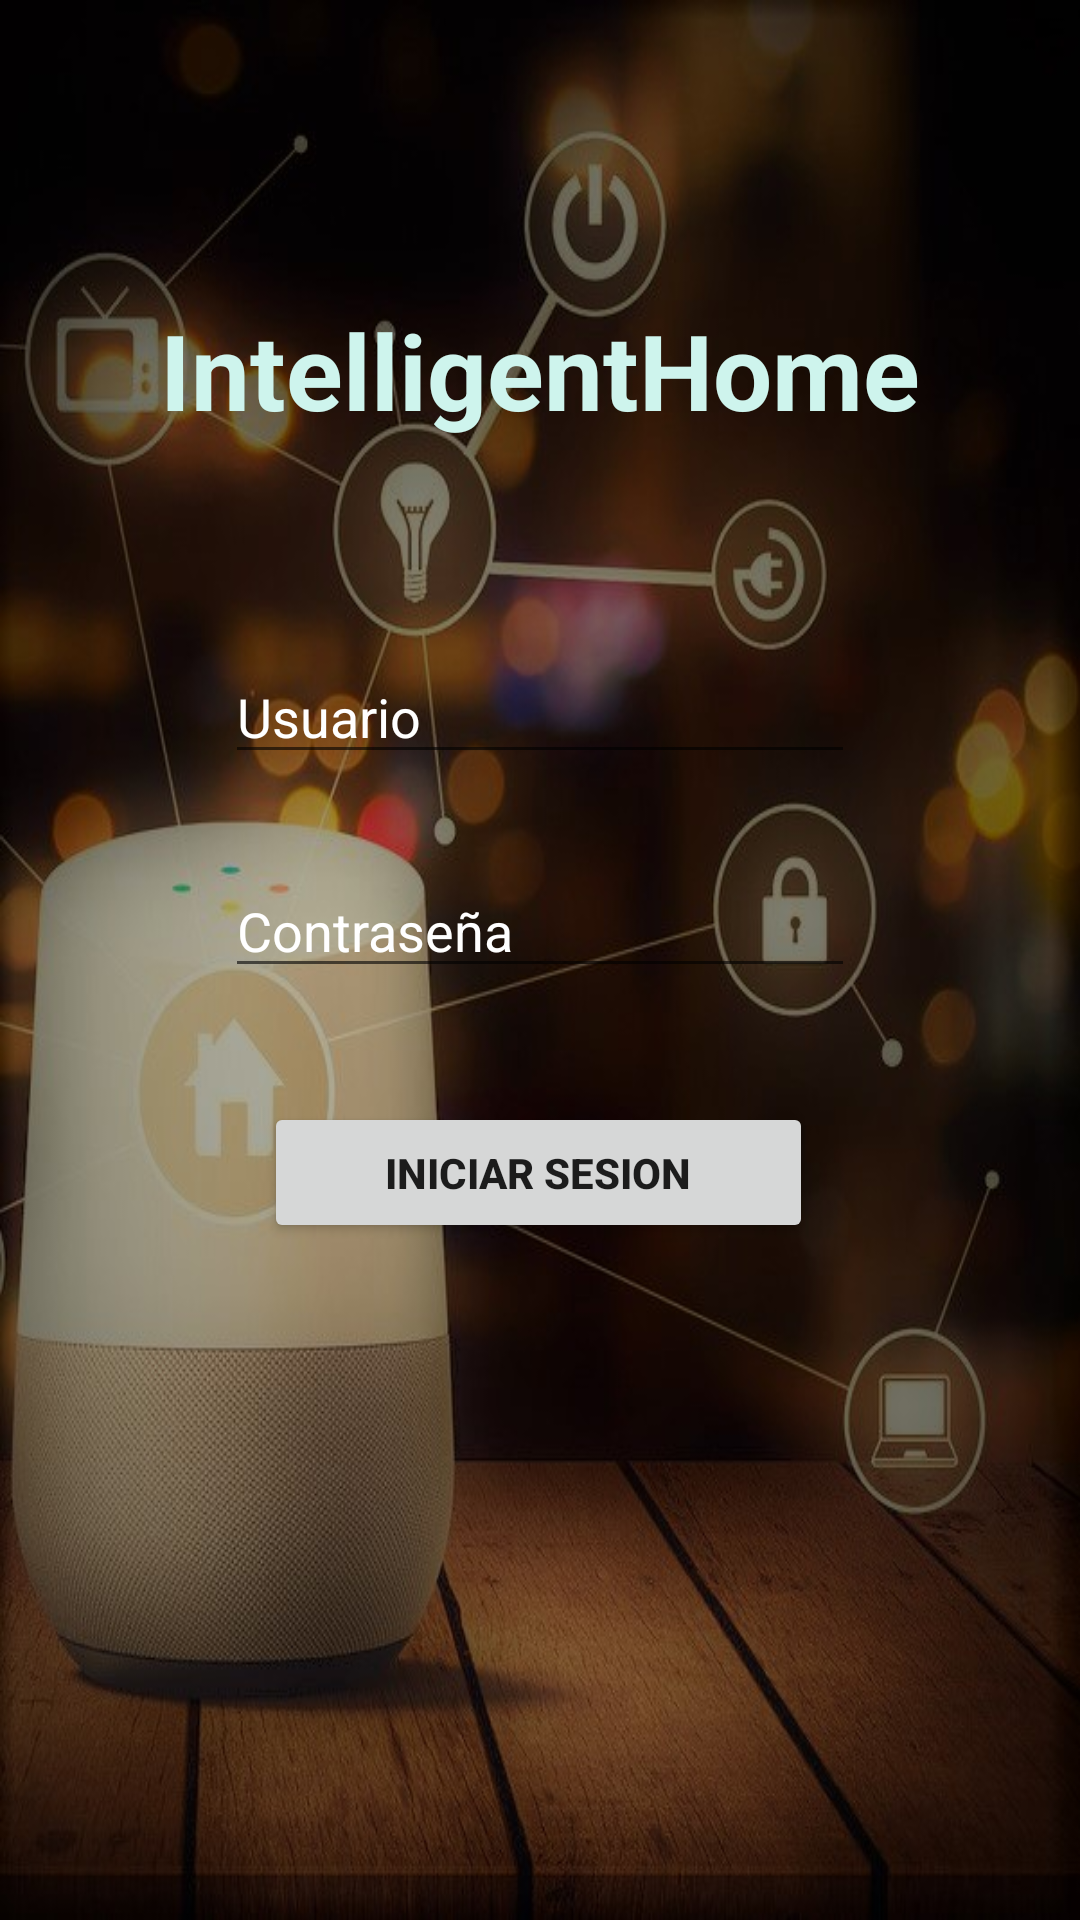

Layout XML and referenced resources for this Android screen:
<!-- AndroidManifest.xml: application theme Theme.ProyectoAVC -->
<!-- res/layout/activity_main.xml -->
<?xml version="1.0" encoding="utf-8"?>
<androidx.constraintlayout.widget.ConstraintLayout xmlns:android="http://schemas.android.com/apk/res/android"
    xmlns:app="http://schemas.android.com/apk/res-auto"
    xmlns:tools="http://schemas.android.com/tools"
    android:layout_width="match_parent"
    android:layout_height="match_parent"
    android:background="@mipmap/domo"
    tools:context=".MainActivity">

    <Button
        android:id="@+id/btEntrar"
        android:layout_width="183dp"
        android:layout_height="47dp"
        android:layout_marginStart="131dp"
        android:layout_marginTop="38dp"
        android:layout_marginEnd="132dp"
        android:text="Iniciar Sesion"
        android:textStyle="bold"
        app:layout_constraintEnd_toEndOf="parent"
        app:layout_constraintStart_toStartOf="parent"
        app:layout_constraintTop_toBottomOf="@+id/etContra" />

    <EditText
        android:id="@+id/etContra"
        android:layout_width="wrap_content"
        android:layout_height="wrap_content"
        android:layout_marginTop="30dp"
        android:ems="10"
        android:hint="Contraseña"
        android:inputType="numberPassword"
        android:textColor="#FFFFFF"
        android:textColorHighlight="#FFFFFF"
        android:textColorHint="#FFFFFF"
        android:textColorLink="#FFFFFF"
        app:layout_constraintEnd_toEndOf="parent"
        app:layout_constraintStart_toStartOf="parent"
        app:layout_constraintTop_toBottomOf="@+id/etUser" />

    <EditText
        android:id="@+id/etUser"
        android:layout_width="wrap_content"
        android:layout_height="wrap_content"
        android:layout_marginTop="70dp"
        android:ems="10"
        android:hint="Usuario"
        android:inputType="textPersonName"
        android:textColor="#FFFFFF"
        android:textColorHighlight="#FFFFFF"
        android:textColorHint="#FFFFFF"
        android:textColorLink="#FFFFFF"
        app:layout_constraintEnd_toEndOf="parent"
        app:layout_constraintStart_toStartOf="parent"
        app:layout_constraintTop_toBottomOf="@+id/textView" />

    <TextView
        android:id="@+id/textView"
        android:layout_width="wrap_content"
        android:layout_height="wrap_content"
        android:layout_marginTop="100dp"
        android:text="IntelligentHome"
        android:textColor="#CEF4ED"
        android:textSize="35sp"
        android:textStyle="bold"
        app:layout_constraintEnd_toEndOf="parent"
        app:layout_constraintStart_toStartOf="parent"
        app:layout_constraintTop_toTopOf="parent" />
</androidx.constraintlayout.widget.ConstraintLayout>
<!-- resources referenced by this layout -->
<resources>
  <!-- mipmap domo: jpg bitmap (mipmap-mdpi, 102024 bytes) -->
  <style name="Theme.ProyectoAVC" parent="Theme.MaterialComponents.DayNight.DarkActionBar">
          
          <item name="colorPrimary">@color/purple_500</item>
          <item name="colorPrimaryVariant">@color/purple_700</item>
          <item name="colorOnPrimary">@color/white</item>
          
          <item name="colorSecondary">@color/teal_200</item>
          <item name="colorSecondaryVariant">@color/teal_700</item>
          <item name="colorOnSecondary">@color/black</item>
          
          <item name="android:statusBarColor" tools:targetApi="l">?attr/colorPrimaryVariant</item>
          
      </style>
  <!-- not gathered from this repository: default colours our renderer supplied (Android Studio template values) -->
  <color name="purple_500">#FF6200EE</color>
  <color name="purple_700">#FF3700B3</color>
  <color name="teal_200">#FF03DAC5</color>
  <color name="teal_700">#FF018786</color>
  <color name="black">#FF000000</color>
  <color name="white">#FFFFFFFF</color>
</resources>
